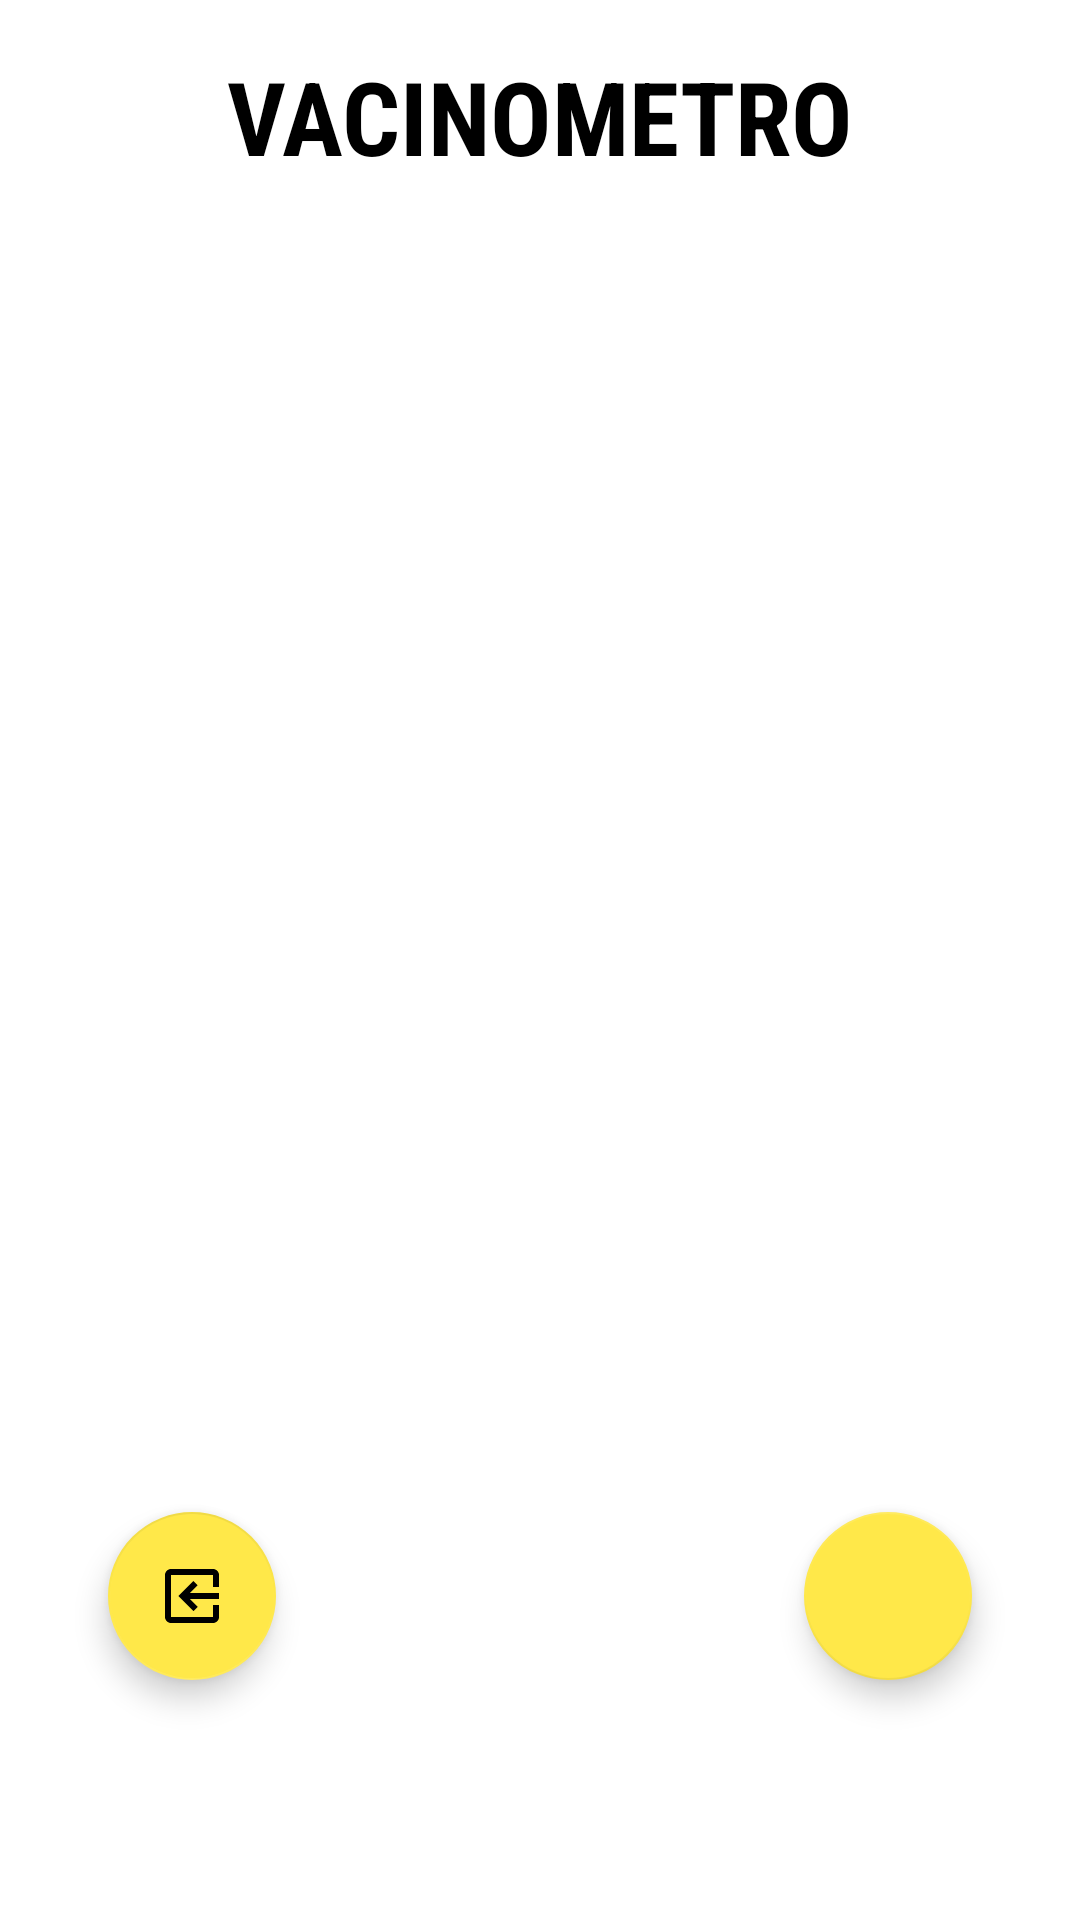

Produce the Android XML layout that renders to this screen, including the resource entries it uses.
<!-- AndroidManifest.xml: application theme Theme.Tp3desenvolvimentoKotlin -->
<!-- res/layout/index_fragment.xml -->
<?xml version="1.0" encoding="utf-8"?>
<androidx.constraintlayout.widget.ConstraintLayout xmlns:android="http://schemas.android.com/apk/res/android"
    xmlns:app="http://schemas.android.com/apk/res-auto"
    xmlns:tools="http://schemas.android.com/tools"
    android:id="@+id/frameLayout3"
    android:layout_width="match_parent"
    android:layout_height="match_parent"
    tools:context=".ui.home.dashboard.IndexFragment">

    <TextView
        android:id="@+id/textView"
        android:layout_width="wrap_content"
        android:layout_height="wrap_content"
        android:layout_marginTop="16dp"
        android:fontFamily="sans-serif-condensed"
        android:text="VACINOMETRO"
        android:textColor="@color/black"
        android:textSize="34sp"
        android:textStyle="bold"
        app:layout_constraintEnd_toEndOf="parent"
        app:layout_constraintStart_toStartOf="parent"
        app:layout_constraintTop_toTopOf="parent" />

    <com.google.android.material.floatingactionbutton.FloatingActionButton
        android:id="@+id/floatingActionButtonAdd"
        android:layout_width="wrap_content"
        android:layout_height="wrap_content"
        android:layout_marginEnd="36dp"
        android:layout_marginRight="36dp"
        android:layout_marginBottom="80dp"
        android:clickable="true"
        android:src="@drawable/ic_baseline_add_24"
        app:backgroundTint="@color/defaultbackground"
        app:layout_constraintBottom_toBottomOf="parent"
        app:layout_constraintEnd_toEndOf="parent" />

    <androidx.recyclerview.widget.RecyclerView
        android:id="@+id/lista_lancamentos"
        android:layout_width="363dp"
        android:layout_height="446dp"
        android:layout_marginStart="8dp"
        android:layout_marginLeft="8dp"
        android:layout_marginTop="32dp"
        android:layout_marginEnd="8dp"
        android:layout_marginRight="8dp"
        app:layout_constraintEnd_toEndOf="parent"
        app:layout_constraintStart_toStartOf="parent"
        app:layout_constraintTop_toBottomOf="@+id/textView" />

    <com.google.android.material.floatingactionbutton.FloatingActionButton
        android:id="@+id/floatingActionButtonExit"
        android:layout_width="wrap_content"
        android:layout_height="wrap_content"
        android:layout_marginStart="36dp"
        android:layout_marginLeft="36dp"
        android:layout_marginBottom="80dp"
        android:clickable="true"
        android:rotation="180"
        android:src="@drawable/ic_baseline_exit_to_app_24"
        app:backgroundTint="@color/defaultbackground"
        app:layout_constraintBottom_toBottomOf="parent"
        app:layout_constraintStart_toStartOf="parent" />

</androidx.constraintlayout.widget.ConstraintLayout>
<!-- resources referenced by this layout -->
<resources>
  <color name="black">#FF000000</color>
  <color name="defaultbackground">#FFE849</color>
  <!-- drawable ic_baseline_exit_to_app_24 (drawable) -->
  <vector android:height="24dp" android:tint="#4D4D3D"
      android:viewportHeight="24" android:viewportWidth="24"
      android:width="24dp" xmlns:android="http://schemas.android.com/apk/res/android">
      <path android:fillColor="@android:color/white" android:pathData="M10.09,15.59L11.5,17l5,-5 -5,-5 -1.41,1.41L12.67,11H3v2h9.67l-2.58,2.59zM19,3H5c-1.11,0 -2,0.9 -2,2v4h2V5h14v14H5v-4H3v4c0,1.1 0.89,2 2,2h14c1.1,0 2,-0.9 2,-2V5c0,-1.1 -0.9,-2 -2,-2z"/>
  </vector>
  <style name="Theme.Tp3desenvolvimentoKotlin" parent="Theme.MaterialComponents.DayNight.DarkActionBar">
          
          <item name="colorPrimary">#4D4D3D</item>
          <item name="colorPrimaryVariant">@color/purple_700</item>
          <item name="colorOnPrimary">@color/white</item>
          
          <item name="colorSecondary">@color/teal_200</item>
          <item name="colorSecondaryVariant">@color/teal_700</item>
          <item name="colorOnSecondary">@color/black</item>
          
          <item name="android:statusBarColor" tools:targetApi="l">?attr/colorPrimaryVariant</item>
          
      </style>
  <color name="purple_700">#FF3700B3</color>
  <color name="white">#FFFFFFFF</color>
  <color name="teal_200">#FF03DAC5</color>
  <color name="teal_700">#FF018786</color>
</resources>
